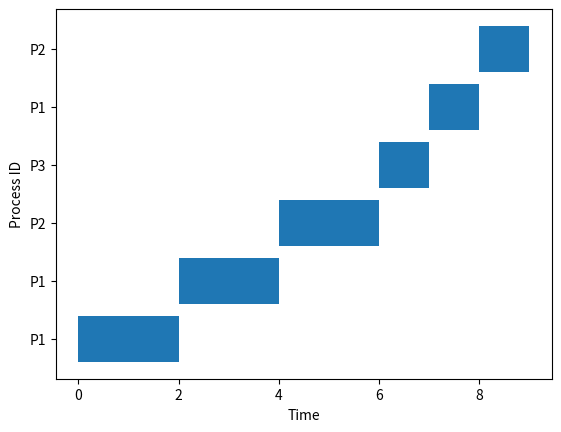

Reproduce this figure in Python.
import matplotlib.pyplot as plt

class Process:
  def __init__(self, pid, arrival_time, burst_time):
    self.pid = pid
    self.arrival_time = arrival_time
    self.burst_time = burst_time
    self.remaining_time = burst_time
    self.completion_time = 0
    self.turnaround_time = 0
    self.waiting_time = 0

def round_robin(processes, time_quantum):
  queue = []
  current_time = 0
  gantt = []
  
  while processes or queue:
    while processes and processes[0].arrival_time <= current_time:
      queue.append(processes.pop(0))
    if queue:
      process = queue.pop(0)
      start_time = current_time
      if process.remaining_time <= time_quantum:
        current_time += process.remaining_time
        process.remaining_time = 0
        process.completion_time = current_time
        process.turnaround_time = process.completion_time - process.arrival_time
        process.waiting_time = process.turnaround_time - process.burst_time
        gantt.append((process.pid, start_time, current_time))
        print(f"Process {process.pid}: Completion Time = {process.completion_time}, "
           f"Turnaround Time = {process.turnaround_time}, Waiting Time = {process.waiting_time}")
      else:
        current_time += time_quantum
        process.remaining_time -= time_quantum
        queue.append(process)
        gantt.append((process.pid, start_time, current_time))
    else:
      current_time += 1
  draw_gantt_chart(gantt)
def draw_gantt_chart(gantt):
  fig, gnt = plt.subplots()
  gnt.set_xlabel('Time')
  gnt.set_ylabel('Process ID')
  gnt.set_yticks([i for i in range(len(gantt))])
  gnt.set_yticklabels([f'P{g[0]}' for g in gantt])
  for idx, (pid, start, end) in enumerate(gantt):
    gnt.broken_barh([(start, end - start)], (idx - 0.4, 0.8), facecolors='tab:blue')
  plt.show()
# Example
processes = [Process(1, 0, 5), Process(2, 1, 3), Process(3, 2, 1)]
round_robin(processes, 2)